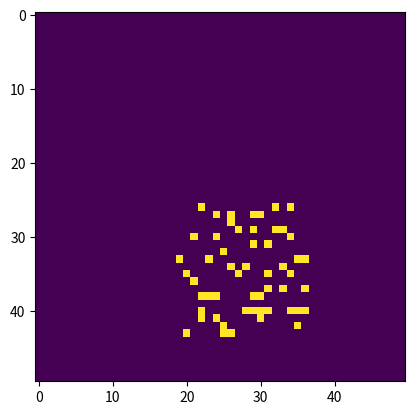

Generate this figure with matplotlib:
import numpy as np
import matplotlib.pyplot as plt

def kWTA(cells, sparsity):
    n_active = max(int(sparsity * cells.size), 1)
    winners = np.argsort(cells)[-n_active:]
    sdr = np.zeros(cells.shape, dtype=cells.dtype)
    sdr[winners] = 1
    return sdr

def get_neighbors(x, y, input_shape, radius=2):
    im_x, im_y = input_shape
    xl, xh, yl, yh = int((x - radius)), int((x + radius)), int((y - radius)), int((y + radius))
    yh = im_y if yh > im_y else yh
    xh = im_x if xh > im_x else xh
    yl = 0 if yl < 0 else yl
    xl = 0 if xl < 0 else xl
    return xl, xh, yl, yh


s0_w = 28
s0_h = 28
N = s0_w * s0_h

s1_w = 50
s1_h = 50
M = s1_w * s1_h

# this is the procedure of random topographical projections
# I create projection in a form of square of a given size and then randomize it
R = 5  # receptive field size
w = np.zeros((M, N))
for i in range(s1_w):
    for j in range(s1_h):
        # projection of axon prom s0 to s1
        ind1 = int(round(i * float(s0_w) / s1_w))
        ind2 = int(round(j * float(s0_h) / s1_h ))  # minus to make 1.5 round go to 1
        xl, xh, yl, yh = get_neighbors(ind1, ind2, (s0_w, s0_h), radius=R)
        dt = np.zeros((s0_w, s0_h), dtype=bool)
        dt[xl:xh, yl:yh] = 1
        w[i * s1_h + j, dt.flatten()] = 1

w = w*np.random.binomial(1, 0.2, size=(M, N))

# plt.imshow(w[55, :].reshape(s0_w, s0_h))
# plt.show()


x = np.zeros((s0_w, s0_h), dtype=bool)
x_c, y_c = 20, 15   # coordinates of a cursor

x[x_c, y_c] = 1

y1 = np.dot(w, x.flatten()) >= 1
# print(np.sort(np.dot(w, x.flatten()))[-100:])
# y1 = kWTA(np.dot(w, x.flatten()), 0.05)

x = x * 0
x_c, y_c = 19, 15   # coordinates of a cursor
x[x_c, y_c] = 1

y2 = np.dot(w, x.flatten()) >= 1
# y2 = kWTA(np.dot(w, x.flatten()), 0.05)

print(np.sum(y1 * y2))

plt.imshow(y2.reshape(s1_w, s1_h))
plt.show()
